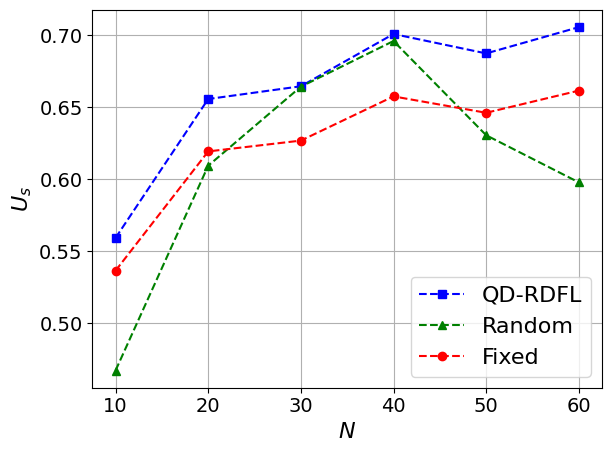

Here is the Python script that generated this plot:
import matplotlib.pyplot as plt
import numpy as np
import matplotlib

# 设置全局字体为 Times New Roman
matplotlib.rcParams['font.family'] = 'Times New Roman'
matplotlib.rcParams['font.size'] = 16  # 同时设置字体大小

# 定义用户数量
users = [10,20,30,40,50,60]

# 定义不同策略下的BS效用
utility_qdrdfl = [0.5592983421682765, 0.6557128293215773, 0.6645593591495016, 0.7008315408643211, 0.6873540615551421, 0.7055771405777336]

utility_random = [0.46724682301673504, 0.6094059091599233, 0.6642652286412261, 0.6959617871350949, 0.630571019127804, 0.5978501105102085]

utility_fix = [0.5365736949557522, 0.6193404109385809, 0.6268523332529554, 0.6575324807658285, 0.6461544098689904, 0.6615330860067301]

# 绘制图表
plt.plot(users, utility_qdrdfl, 'b--s', label='QD-RDFL')  # 蓝色虚线，方形标记
plt.plot(users, utility_random, 'g--^', label='Random')  # 绿色虚线，三角形标记
plt.plot(users, utility_fix, 'r--o', label='Fixed')  # 红色虚线，圆形标记

# 添加图例
plt.legend()

plt.tick_params(axis='x', labelsize=14)
plt.tick_params(axis='y', labelsize=14)

# 设置标题和坐标轴标签
plt.xlabel(r'$N$')
plt.ylabel(r'$U_s$')

# 强制显示完全
plt.tight_layout()

# 显示网格
plt.grid(True)

# 显示图表
plt.show()
